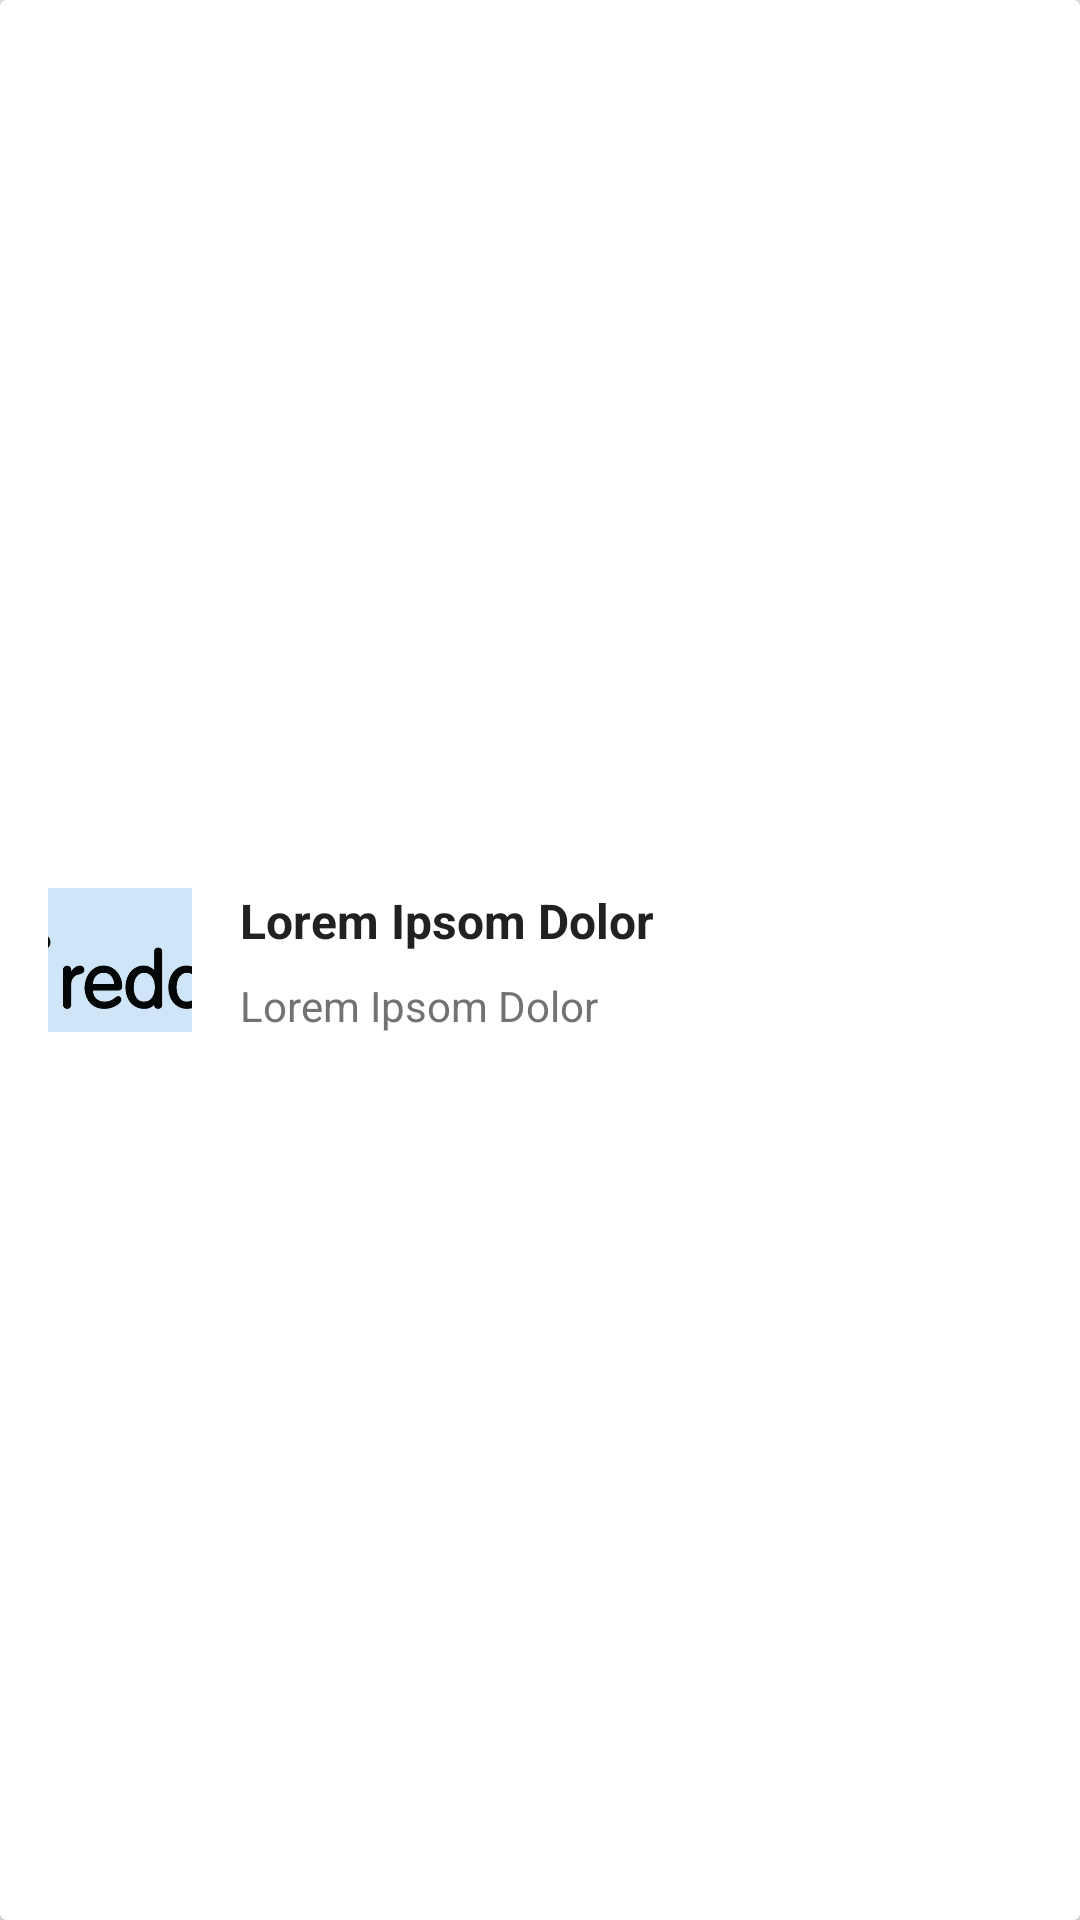

Produce the Android XML layout that renders to this screen, including the resource entries it uses.
<!-- AndroidManifest.xml: application theme AppTheme -->
<!-- res/layout/card_subreddit.xml -->
<?xml version="1.0" encoding="utf-8"?>
<android.support.v7.widget.CardView
    xmlns:android="http://schemas.android.com/apk/res/android"
    xmlns:app="http://schemas.android.com/apk/res-auto"
    android:orientation="vertical"
    android:layout_width="match_parent"
    android:layout_height="80dp"
    android:layout_margin="@dimen/card_margin"
    android:clipToPadding="true"
    app:cardElevation="3dp"
    android:clickable="true">

    <RelativeLayout
        android:orientation="horizontal"
        android:layout_width="match_parent"
        android:layout_height="match_parent">

        <ImageView
            android:id="@+id/subreddit_banner_image"
            android:layout_width="48dp"
            android:layout_height="48dp"
            android:layout_centerVertical="true"
            android:layout_marginLeft="@dimen/material_padding_md"
            android:scaleType="centerCrop"
            android:src="@drawable/back_reddit_placeholder"/>

        <TextView
            android:id="@+id/subreddit_name"
            android:layout_width="wrap_content"
            android:layout_height="wrap_content"
            android:layout_alignTop="@+id/subreddit_banner_image"
            android:layout_toRightOf="@+id/subreddit_banner_image"
            style="@style/card_text_primary"
            android:textStyle="bold"
            android:paddingTop="0dp"
            android:lines="1"
            android:ellipsize="end"
            android:text="Lorem Ipsom Dolor"/>

        <TextView
            android:id="@+id/subreddit_description"
            android:layout_width="wrap_content"
            android:layout_height="wrap_content"
            android:layout_below="@+id/subreddit_name"
            android:layout_toRightOf="@id/subreddit_banner_image"
            style="@style/card_text_secondary"
            android:paddingTop="0dp"
            android:layout_alignBaseline="@id/subreddit_banner_image"
            android:lines="1"
            android:ellipsize="end"
            android:text="Lorem Ipsom Dolor"/>

    </RelativeLayout>

</android.support.v7.widget.CardView>
<!-- resources referenced by this layout -->
<resources>
  <dimen name="card_margin">8dp</dimen>
  <dimen name="material_padding_md">16dp</dimen>
  <!-- drawable back_reddit_placeholder: png bitmap (drawable, 83007 bytes) -->
  <style name="card_text_primary">
          <item name="android:textSize">@dimen/card_primary_text</item>
          <item name="android:textColor">@color/colorPrimaryText</item>
          <item name="android:paddingLeft">@dimen/material_padding_md</item>
          <item name="android:paddingRight">@dimen/material_padding_md</item>
          <item name="android:paddingTop">@dimen/material_padding_sm</item>
          <item name="android:paddingBottom">@dimen/material_padding_sm</item>
      </style>
  <style name="card_text_secondary">
          <item name="android:textSize">@dimen/card_secondary_text</item>
          <item name="android:textColor">@color/colorSecondaryText</item>
          <item name="android:paddingLeft">@dimen/material_padding_md</item>
          <item name="android:paddingRight">@dimen/material_padding_md</item>
          <item name="android:paddingTop">@dimen/material_padding_sm</item>
          <item name="android:paddingBottom">@dimen/material_padding_sm</item>
      </style>
  <style name="AppTheme" parent="Theme.AppCompat.Light.NoActionBar">
          
          <item name="colorPrimary">@color/colorPrimary</item>
          <item name="colorPrimaryDark">@color/colorPrimaryDark</item>
          <item name="colorAccent">@color/colorAccent</item>
          <item name="android:windowBackground">@color/windowBackground</item>
      </style>
  <dimen name="card_primary_text">16sp</dimen>
  <color name="colorPrimaryText">#212121</color>
  <dimen name="material_padding_sm">8dp</dimen>
  <dimen name="card_secondary_text">14sp</dimen>
  <color name="colorSecondaryText">#727272</color>
  <color name="colorPrimary">#FFC107</color>
  <color name="colorPrimaryDark">#FFA000</color>
  <color name="colorAccent">#00BCD4</color>
  <color name="windowBackground">#EEEEEE</color>
</resources>
